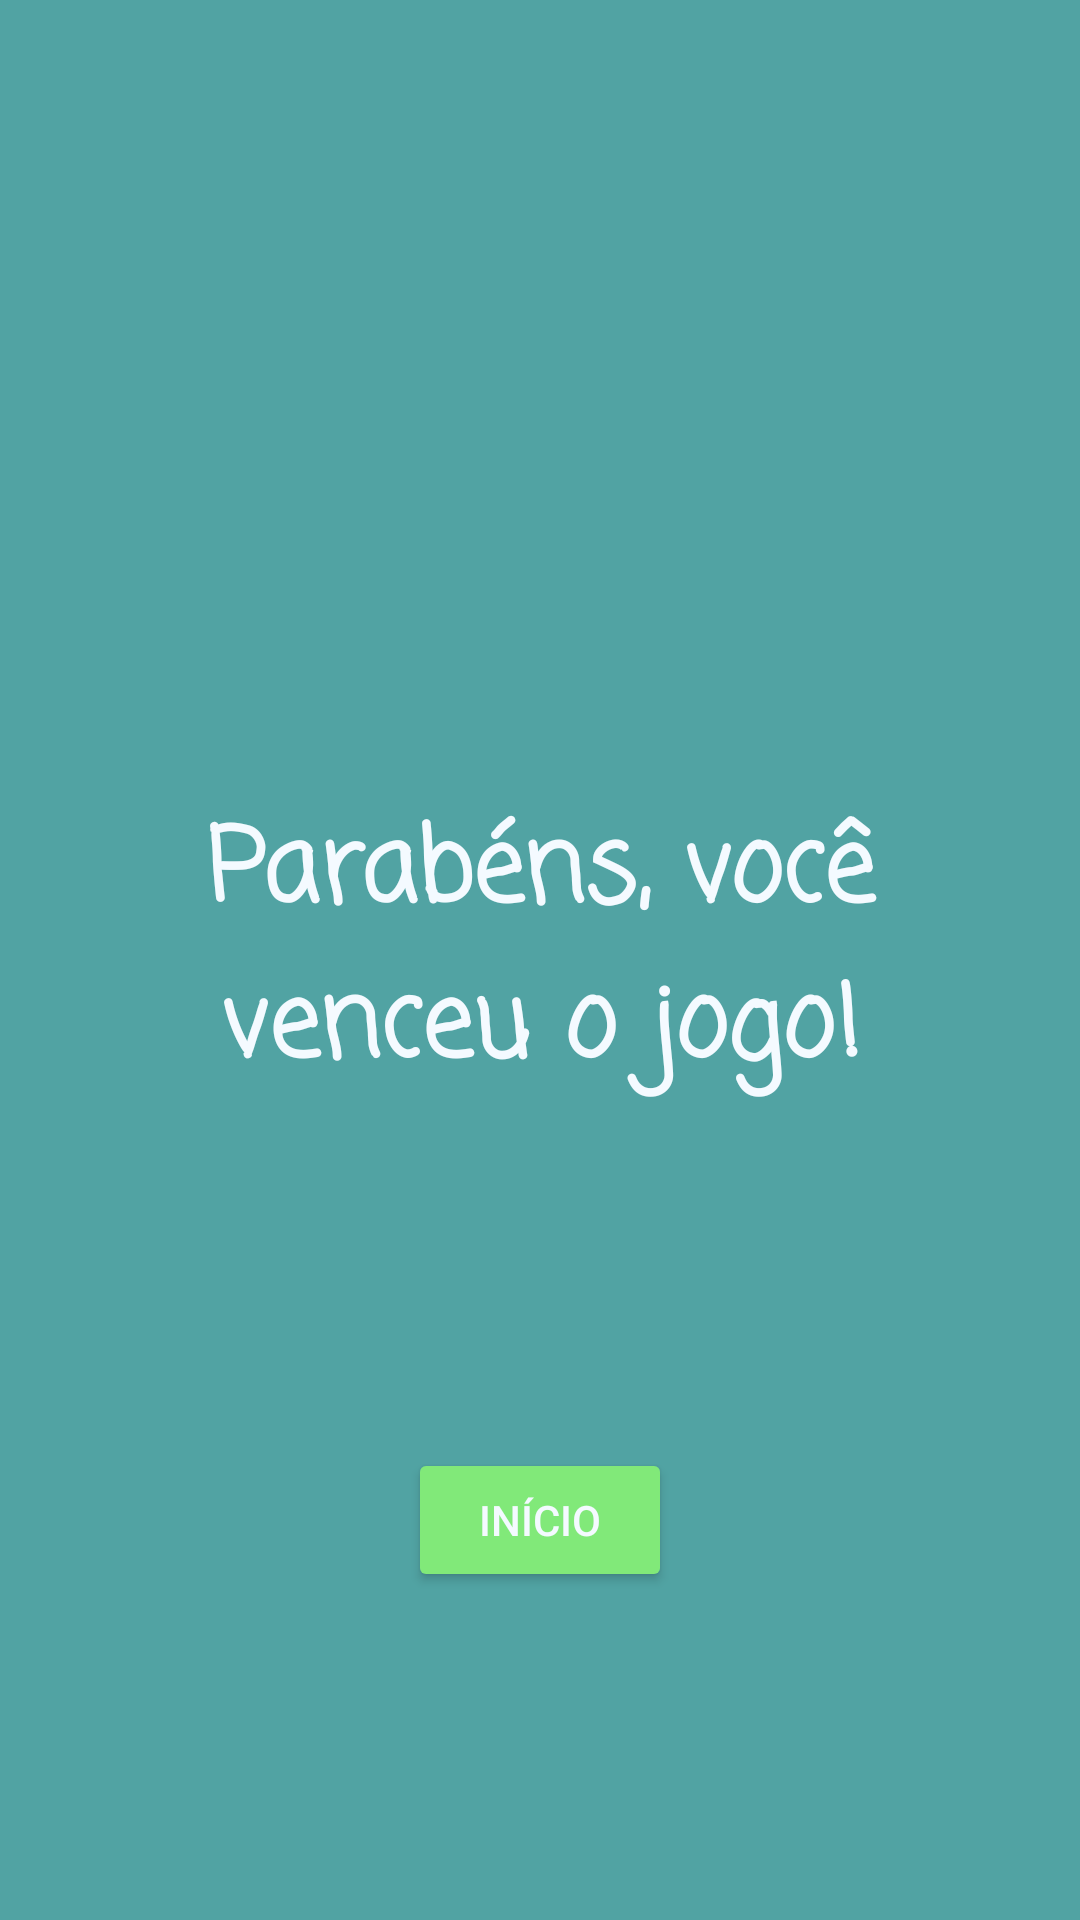

Android layout source for this screen:
<!-- AndroidManifest.xml: application theme Theme.MazeGame -->
<!-- res/layout/activity_win.xml -->
<?xml version="1.0" encoding="utf-8"?>
<androidx.constraintlayout.widget.ConstraintLayout xmlns:android="http://schemas.android.com/apk/res/android"
    xmlns:app="http://schemas.android.com/apk/res-auto"
    xmlns:tools="http://schemas.android.com/tools"
    android:layout_width="match_parent"
    android:layout_height="match_parent"
    tools:context=".WinActivity">

    <TextView
        android:id="@+id/textView3"
        android:layout_width="233dp"
        android:layout_height="108dp"
        android:fontFamily="casual"
        android:text="Parabéns, você venceu o jogo!"
        android:textSize="34sp"
        android:textStyle="bold"
        app:layout_constraintBottom_toBottomOf="parent"
        app:layout_constraintEnd_toEndOf="parent"
        app:layout_constraintStart_toStartOf="parent"
        app:layout_constraintTop_toTopOf="parent"
        app:layout_constraintVertical_bias="0.499" />

    <Button
        android:id="@+id/initialButton"
        android:layout_width="wrap_content"
        android:layout_height="wrap_content"
        android:text="Início"
        app:layout_constraintBottom_toBottomOf="parent"
        app:layout_constraintEnd_toEndOf="parent"
        app:layout_constraintStart_toStartOf="parent"
        app:layout_constraintTop_toBottomOf="@+id/textView3" />
</androidx.constraintlayout.widget.ConstraintLayout>
<!-- resources referenced by this layout -->
<resources>
  <style name="Theme.MazeGame" parent="Theme.MaterialComponents.DayNight.DarkActionBar">
          
          <item name="colorPrimary">@color/button</item>
          <item name="colorPrimaryVariant">@color/button</item>
          <item name="colorOnPrimary">@color/white</item>
          
          <item name="colorSecondary">@color/teal_200</item>
          <item name="colorSecondaryVariant">@color/teal_700</item>
          <item name="colorOnSecondary">@color/black</item>
          
          <item name="android:statusBarColor" tools:targetApi="l">?attr/colorPrimaryVariant</item>
          
  
          <item name="android:windowBackground">@color/background</item>
          <item name="android:textColor">@color/text</item>
          <item name="android:textAlignment">center</item>
          <item name="colorButtonNormal">@color/button</item>
  
      </style>
  <color name="button">#81E979</color>
  <color name="white">#FFFFFFFF</color>
  <color name="teal_200">#FF03DAC5</color>
  <color name="teal_700">#FF018786</color>
  <color name="black">#FF000000</color>
  <color name="background">#51A3A3</color>
  <color name="text">#F4FAFF</color>
</resources>
